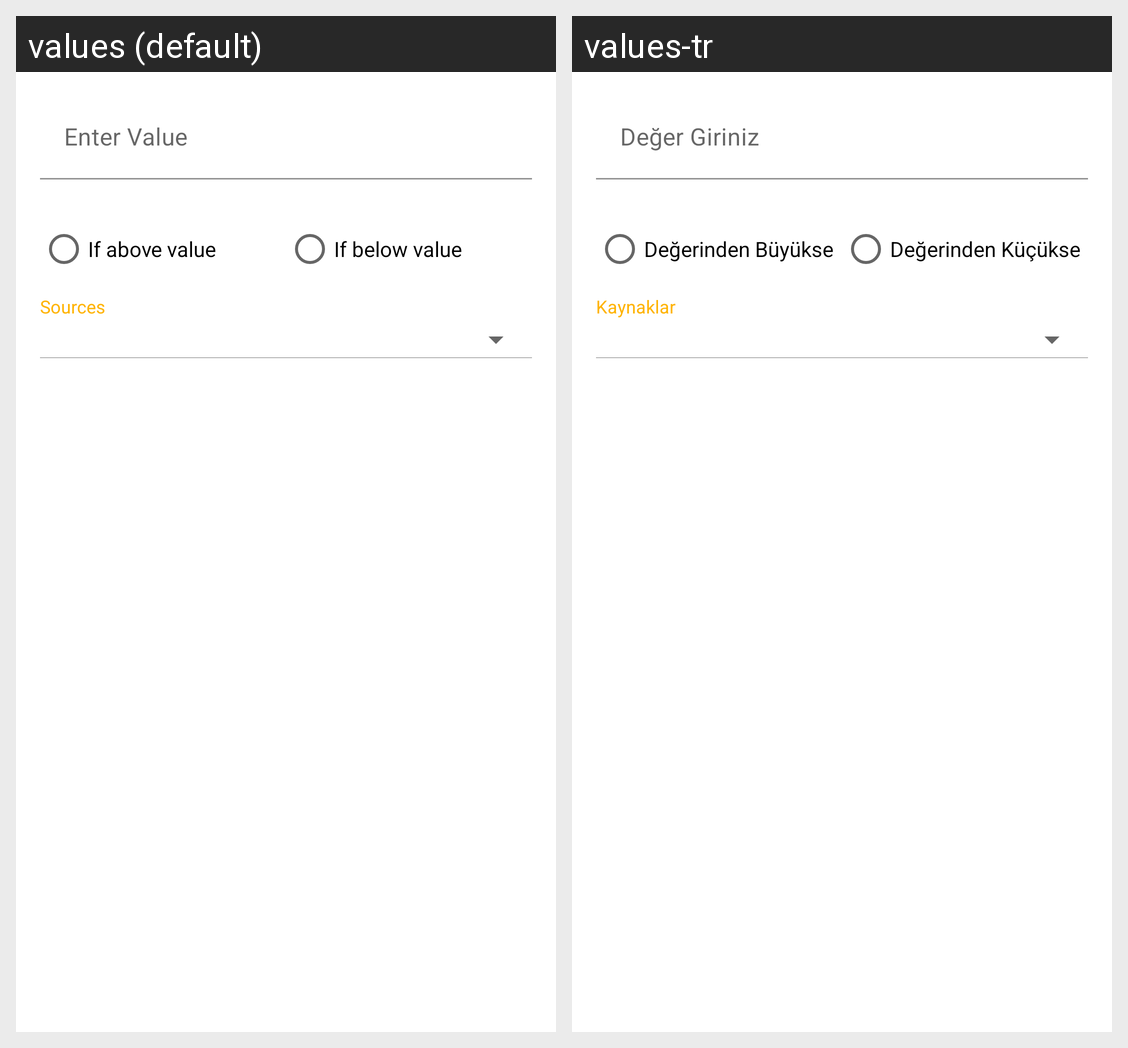

The same Android screen rendered under two of its app's locales, left to right. List the strings drawn on it with the default value and each locale's translation.
Android screen res/layout/layout_alarm_selection.xml rendered under 2 locales, left to right: values (default), values-tr. Device: Nexus 5 (rendered at 1080×1920; each locale shown at half size, 540×960, under a caption strip naming it); theme AppTheme.
Strings drawn on this screen, with the default value and each locale's value (text and hints the layout hard-codes, and strings that could not be matched under every locale, appear in the picture but are not listed):

if_above
  values: If above value
  values-tr: Değerinden Büyükse

if_below
  values: If below value
  values-tr: Değerinden Küçükse

sources
  values: Sources
  values-tr: Kaynaklar
